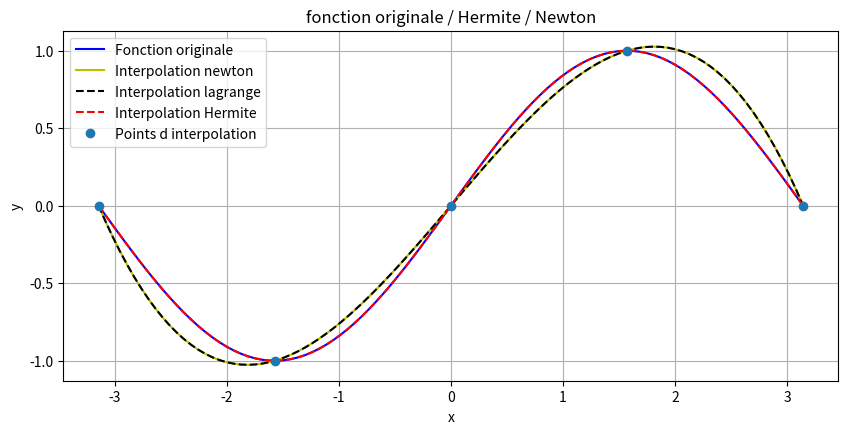
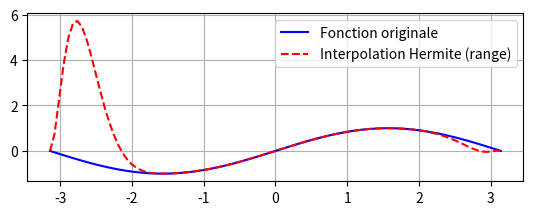

These figures' Python source, in order:
import numpy as np
import matplotlib.pyplot as plt

#fonction :
def f(x):
    return np.sin(x)

def f_prime(x):
    return np.cos(x)

#interpolation lagrange :
def lagrange(x_en,x,k):
  n=len(x_en)
  L=1
  for i in range(0,n):
   if(i!=k):
      L*=(x-x_en[i])/(x_en[k]-x_en[i])
  return L

def interp_lagrange(x_en,y_en,x) :
  p=0
  n=len(x_en)
  for i in range(0,n):
     p+=lagrange(x_en,x,i)*y_en[i]
  return p

#interpolation newton :

#fonction récursive pour calculer les différences dérivées 
def coef_newton(x_en,y_en,min_,max_):
  if(min_==max_) :
    return y_en[min_]
  else :
    return (coef_newton(x_en,y_en,min_+1,max_)-coef_newton(x_en,y_en,min_,max_-1))/(x_en[max_]-x_en[min_])
#fonction qui calcule le polynome de newton
def interp_newton(x_en,y_en,x):
   n=len(x_en)
   p=y_en[0]
   for i in range(1,n):
     m=1
     for j in range(0,i):
       m*=x-x_en[j]
     p+=coef_newton(x_en,y_en,0,i)*m
   return p

#interpolation hermite :
def H_(x_en,x,k):
 return (x-x_en[k])*(lagrange(x_en,x,k)**2)

def derivee(f, x, h=1e-5):
    return (f(x + h) - f(x - h)) / (2*h)

def H(x_en,x,k):
    L = lagrange(x_en, x, k)
    L_prime = derivee(
        lambda t: lagrange(x_en, t, k),
        x_en[k]
    )   
    return (1 - 2*(x - x_en[k])*L_prime) * L**2

def interp_hermite(x_en,y_en,y_prime,x):
  p=0
  n=len(x_en)
  for k in range(0,n):
    p+=y_en[k]*H(x_en,x,k)+y_prime[k]*H_(x_en,x,k)
  return p

# points d'interpolations :
x_en=np.array([-np.pi, -np.pi/2, 0, np.pi/2, np.pi])
y_en = f(x_en)
y_prime=f_prime(x_en)
# l'axe des x
x = np.linspace(-np.pi, np.pi, 100)
# Fonction originale
y_original = f(x)
#polynomes d'interpolations
y1=interp_lagrange(x_en,y_en,x)
y2=interp_newton(x_en,y_en,x)
y3=interp_hermite(x_en,y_en,y_prime,x)
#tracage
plt.figure(figsize=(10,10))
plt.subplot(2,1,1)
plt.plot(x, y_original, 'b-', label='Fonction originale')
plt.plot(x, y2, 'y', label='Interpolation newton')
plt.plot(x, y1, 'k--', label='Interpolation lagrange')
plt.plot(x, y3, 'r--', label='Interpolation Hermite')
plt.plot(x_en, y_en, 'o', label='Points d interpolation')
plt.xlabel('x')
plt.ylabel('y')
plt.title("fonction originale / Hermite / Newton")
plt.grid()
plt.legend()
plt.show()
#Phenomène de range :
#--> on augmente le nombre des points d'interpolations dans Hermite
x_en=np.append(x_en,[np.pi/4,np.pi/6,np.pi/8, np.pi/10 ])
y_en = f(x_en)
y_prime=f_prime(x_en)
y4=interp_hermite(x_en,y_en,y_prime,x)
plt.subplot(2,1,2)
plt.plot(x, y_original, 'b-', label='Fonction originale')
plt.plot(x, y4, 'r--', label='Interpolation Hermite (range)')
plt.grid()
plt.legend()
plt.show()
